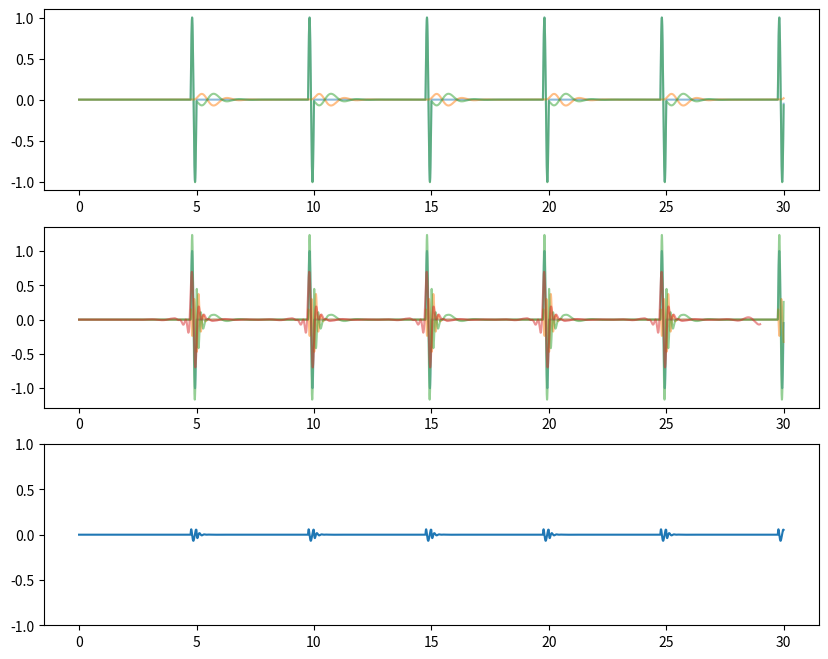

Source code (Python):

import numpy as np
import scipy.signal as signal
import matplotlib.pyplot as plt
from numpy.typing import NDArray


def generate_wave(
        fs: int, time_range: float, freq: float, step_freq: float) -> tuple[NDArray, NDArray]:
    # short sine curve
    short_time = np.arange(int(1. / freq * fs + 0.5)) / fs
    one_sine = np.sin(2 * np.pi * freq * short_time)
    # step length
    step_length = int(1. / step_freq * fs + 0.5) - len(short_time)
    sine_and_zero = np.r_[np.zeros(step_length), one_sine]
    # generate wave
    length = int(time_range * fs + 0.5)
    times = np.arange(length) / fs
    data = np.zeros(length)
    for i in range(length // len(sine_and_zero)):
        data[i * len(sine_and_zero):(i + 1) * len(sine_and_zero)] = sine_and_zero.copy()
    return times, data


# Lowpass Filter (8 Hz 以下の低周波ノイズ除去)
def lowpass_filter(data, cutoff=8, fs=100, order=5, zero_phase: bool = True):
    nyquist = 0.5 * fs
    normal_cutoff = cutoff / nyquist
    b, a = signal.butter(order, normal_cutoff, btype='low', analog=False)
    if zero_phase:
        y = signal.filtfilt(b, a, data)
    else:
        y = signal.lfilter(b, a, data)
    return y


# Highpass Filter (17 Hz 以上の高周波ノイズ除去)
def highpass_filter(data, cutoff=17, fs=100, order=5, zero_phase: bool = True):
    nyquist = 0.5 * fs
    normal_cutoff = cutoff / nyquist
    b, a = signal.butter(order, normal_cutoff, btype='high', analog=False)
    if zero_phase:
        y = signal.filtfilt(b, a, data)
    else:
        y = signal.lfilter(b, a, data)
    return y


def butter_bandpass(data, lowcut, highcut, fs, order=5, zero_phase: bool = True):
    nyq = 0.5 * fs
    low = lowcut / nyq
    high = highcut / nyq
    b, a = signal.butter(order, [low, high], btype='band')
    if zero_phase:
        y = signal.filtfilt(b, a, data)
    else:
        y = signal.lfilter(b, a, data)
    return y


def precise_butter_bandpass(
        data, samplerate, fp: list[float], fs: list[float], gpass: float, gstop: float, order: int, zero_phase: bool = True) \
        -> NDArray:
    fn = samplerate / 2
    wp = np.array(fp) / fn
    ws = np.array(fs) / fn
    N, Wn = signal.buttord(wp, ws, gpass, gstop)
    b, a = signal.butter(min(order, N), Wn, "band")
    if zero_phase:
        y = signal.filtfilt(b, a, data)
    else:
        y = signal.lfilter(b, a, data)
    return y


def main():
    fs = 500
    all_time = 30.
    sin_freq = 4.
    step_freq = 0.2
    times, data = generate_wave(fs, all_time, sin_freq, step_freq)
    # lowpass
    zero_phase = False
    low_cutoff = 1.
    lowpassed = lowpass_filter(data, low_cutoff, fs, order=5, zero_phase=zero_phase)
    x_minus_low = data - lowpassed
    # highpass
    high_cutoff = 5.
    highpassed = highpass_filter(x_minus_low, high_cutoff, fs, order=5, zero_phase=zero_phase)
    x_minus_high_low = x_minus_low - highpassed
    _, axes = plt.subplots(nrows=3, figsize=(10, 8))

    # bandpass
    # bandpassed = butter_bandpass(data, low_cutoff, high_cutoff, fs, order=31, zero_phase=zero_phase)
    bandpassed = precise_butter_bandpass(data, fs, [low_cutoff, high_cutoff], [0.5, high_cutoff+3.], 10, 50, order=4, zero_phase=True)

    axes[0].plot(times, data, alpha=0.5)
    axes[0].plot(times, lowpassed, alpha=0.5)
    axes[0].plot(times, x_minus_low, alpha=0.5)

    axes[1].plot(times, data, alpha=0.5)
    axes[1].plot(times, highpassed, alpha=0.5)
    axes[1].plot(times, x_minus_high_low, alpha=0.5)
    axes[1].plot(times[:-fs * 1], bandpassed[:-fs * 1], alpha=0.5)

    axes[2].plot(times[:-1], x_minus_high_low[1:] - x_minus_high_low[:-1])
    axes[2].set_ylim(-1., 1.)
    plt.show()


if __name__ == '__main__':
    main()